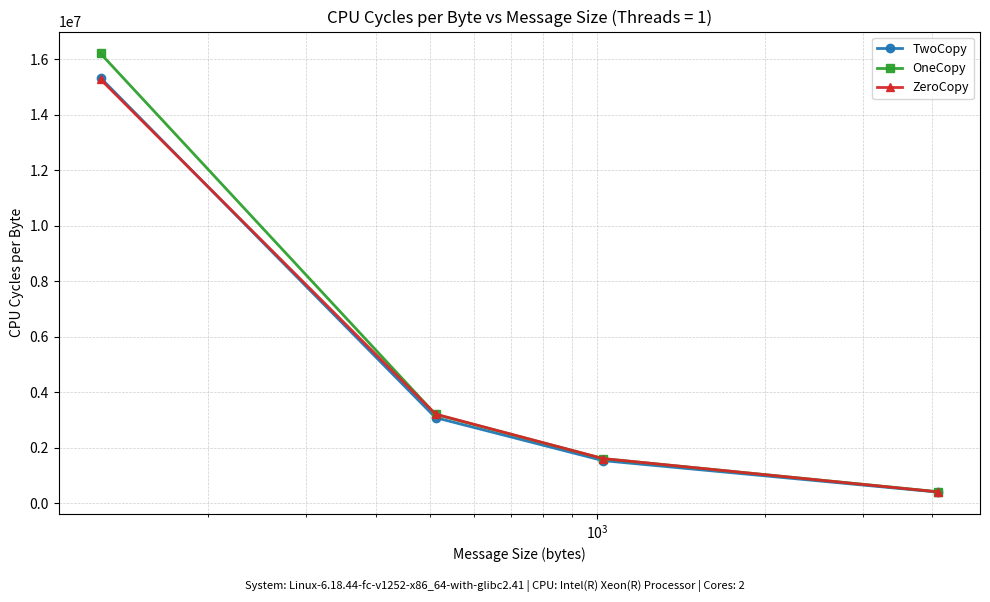
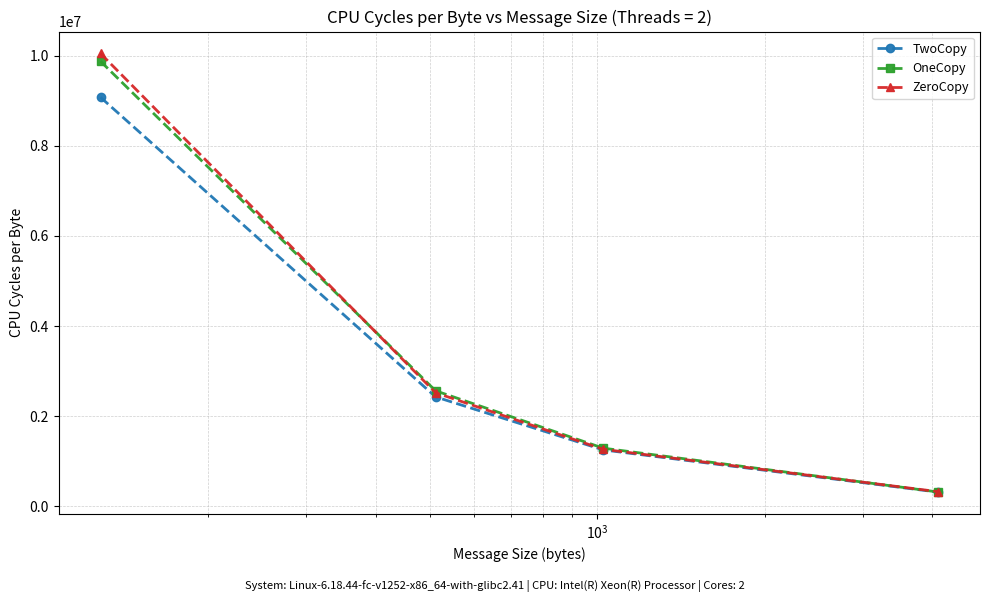
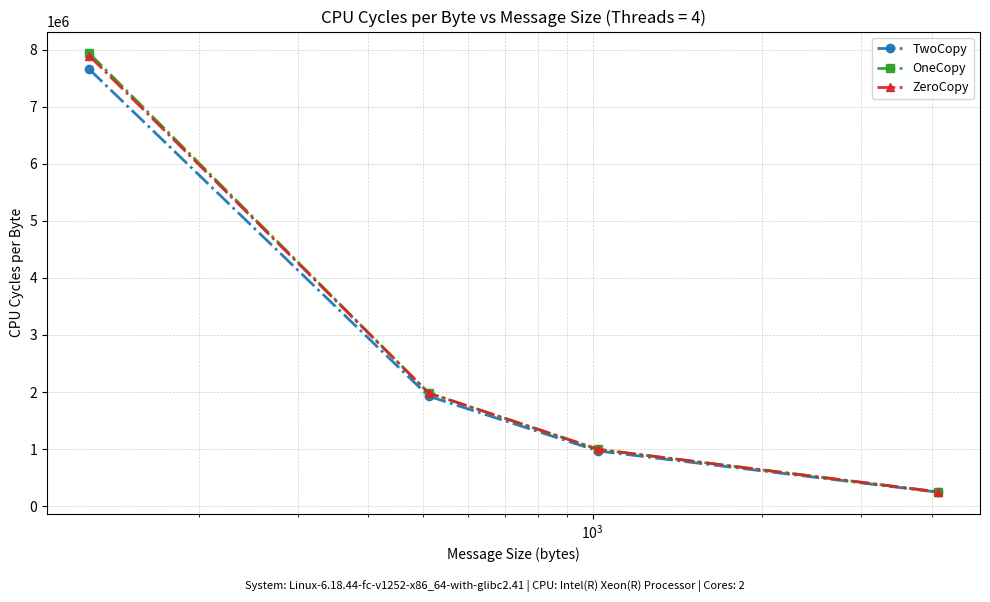
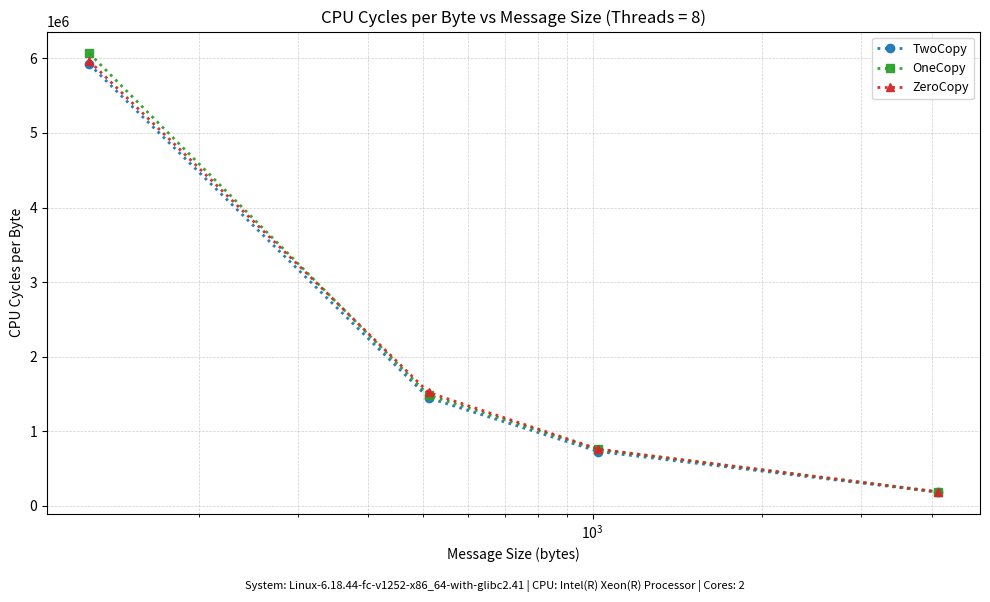

Generate these figures, in order, with matplotlib:
import os
import platform
import matplotlib.pyplot as plt

# Hardcoded data from Combined_Results.csv for all thread counts
THREAD_COUNTS = [1, 2, 4, 8]
MESSAGE_SIZES = [128, 512, 1024, 4096]
CYCLES_PER_BYTE_BY_LABEL_THREAD = {
	"TwoCopy": {
		1: [15334655.465625, 3080080.6521484377, 1529750.9689453125, 393239.0876708984],
		2: [9076736.035546875, 2429070.119042969, 1252781.7425292968, 314529.3873657227],
		4: [7653557.527734375, 1926191.2646972656, 965561.8845458984, 245084.02803344728],
		8: [5917618.3640625, 1447180.3382324218, 729572.9404052735, 184931.03284912108],
	},
	"OneCopy": {
		1: [16211882.43125, 3195281.6955078123, 1601059.655078125, 408160.13186035154],
		2: [9875100.371484375, 2563633.9357421873, 1291311.951220703, 317636.4027832031],
		4: [7933292.2783203125, 1983442.1498535157, 993479.5411376953, 250943.77531738282],
		8: [6064362.389257813, 1484344.9203613282, 757194.0787963867, 189021.22482910156],
	},
	"ZeroCopy": {
		1: [15279225.1734375, 3207343.0443359376, 1603676.8663085937, 402516.4403320312],
		2: [10048702.289453125, 2520274.549121094, 1265971.702001953, 324690.3137207031],
		4: [7890813.145898437, 1982327.1212890625, 995552.3055908203, 250693.31728515626],
		8: [5962638.28828125, 1520611.0869384767, 760846.1693481446, 189473.7475402832],
	},
}


def system_info():
	cpu_model = "Unknown CPU"
	try:
		with open("/proc/cpuinfo", "r", encoding="utf-8") as f:
			for line in f:
				if "model name" in line:
					cpu_model = line.strip().split(":", 1)[1].strip()
					break
	except OSError:
		pass
	return f"System: {platform.platform()} | CPU: {cpu_model} | Cores: {os.cpu_count()}"


labels = ["TwoCopy", "OneCopy", "ZeroCopy"]
style = {
	"TwoCopy": {"color": "#1f77b4", "marker": "o"},
	"OneCopy": {"color": "#2ca02c", "marker": "s"},
	"ZeroCopy": {"color": "#d62728", "marker": "^"},
}
thread_linestyle = {
	1: "-",
	2: "--",
	4: "-.",
	8: ":",
}

plt.figure(figsize=(10, 6))
for threads in THREAD_COUNTS:
	plt.figure(figsize=(10, 6))
	for label in labels:
		message_sizes = MESSAGE_SIZES
		cycles_per_byte = CYCLES_PER_BYTE_BY_LABEL_THREAD[label][threads]
		plt.plot(
			message_sizes,
			cycles_per_byte,
			label=f"{label}",
			color=style[label]["color"],
			marker=style[label]["marker"],
			linestyle=thread_linestyle[threads],
			linewidth=2.0,
			markersize=6,
			alpha=0.95,
			zorder=3,
		)

	plt.title(f"CPU Cycles per Byte vs Message Size (Threads = {threads})")
	plt.xlabel("Message Size (bytes)")
	plt.ylabel("CPU Cycles per Byte")
	plt.xscale("log")
	plt.grid(True, which="both", linestyle="--", linewidth=0.5, alpha=0.6)
	plt.legend(loc="best", frameon=True, fontsize=9)
	plt.figtext(0.5, 0.01, system_info(), ha="center", fontsize=8)
	plt.tight_layout(rect=[0, 0.03, 1, 1])
	plt.savefig(f"CPU_Cycles_per_Byte_vs_Message_Size_T{threads}.png")
	plt.close()
